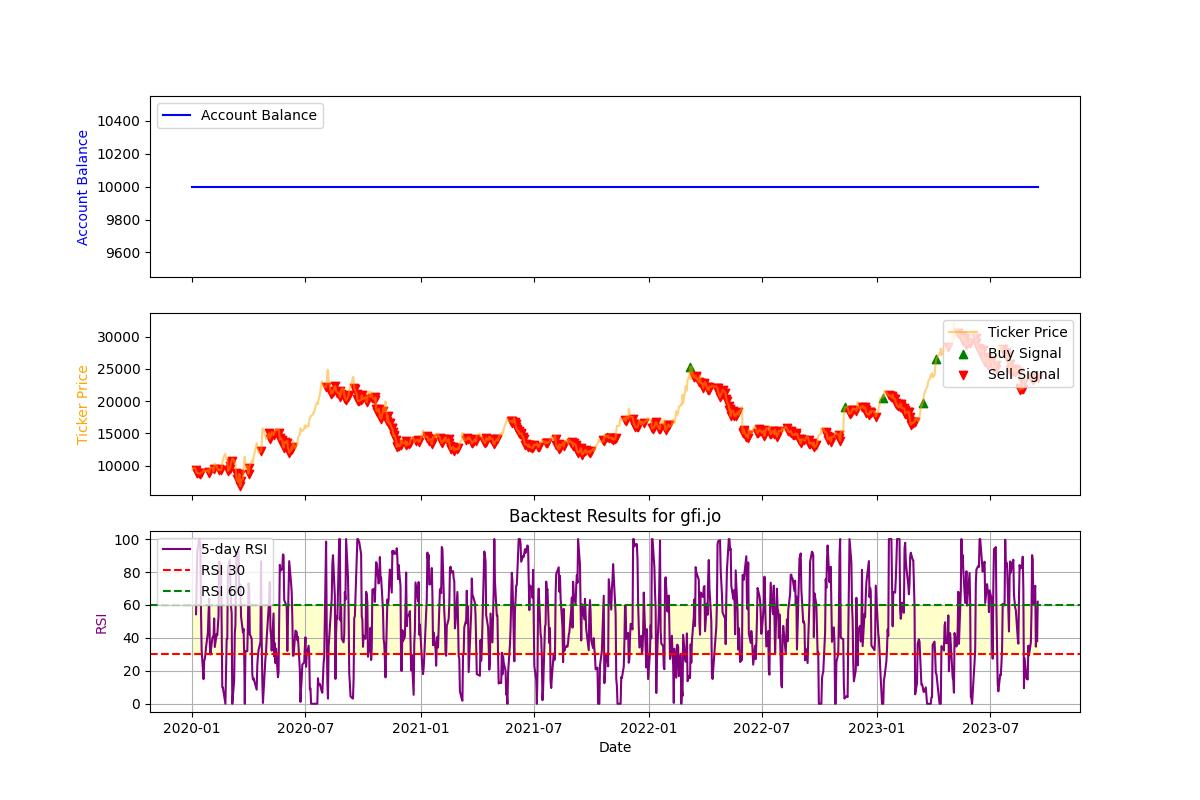

Source data for this figure (header and first rows):
Date, Open, High, Low, Close, Adj Close, Volume, RSI, SMA200, Buy_Signal, Sell_Signal, Balance, Returns
2020-01-02, 9489, 9517, 9334, 9400, 8302, 984128, , , False, False, 10000, 
2020-01-03, 9689, 9778, 9540, 9616, 8493, 1915922, , , False, False, 10000, 0.0
2020-01-06, 9870, 9910, 9595, 9687, 8556, 2037366, , , False, False, 10000, 0.0
2020-01-07, 9428, 9518, 9234, 9442, 8339, 1416482, , , False, False, 10000, 0.0
2020-01-08, 9749, 9750, 9298, 9345, 8254, 3190360, 54.37, , False, True, 10000, 0.0
2020-01-09, 8877, 8950, 8684, 8941, 7897, 2456115, 72.22, , False, True, 10000, 0.0
2020-01-10, 8800, 8889, 8718, 8832, 7801, 1345466, 92.33, , False, True, 10000, 0.0
2020-01-13, 8748, 8931, 8754, 8833, 7801, 1342426, 99.88, , False, True, 10000, 0.0
2020-01-14, 8618, 8734, 8501, 8734, 7714, 2439136, 99.86, , False, True, 10000, 0.0
2020-01-15, 8750, 8944, 8724, 8776, 7751, 1395348, 93.44, , False, True, 10000, 0.0
2020-01-16, 8864, 8963, 8799, 8903, 7863, 1295386, 55.03, , False, True, 10000, 0.0
2020-01-17, 8902, 9050, 8810, 8939, 7895, 2625714, 32.46, , False, False, 10000, 0.0
2020-01-20, 8927, 9331, 9000, 9297, 8211, 1813798, 14.95, , False, False, 10000, 0.0
2020-01-21, 9385, 9540, 9004, 9099, 8036, 3093915, 26.02, , False, False, 10000, 0.0
2020-01-22, 9126, 9334, 9073, 9107, 8043, 1237377, 27.24, , False, False, 10000, 0.0
2020-01-23, 9188, 9251, 8978, 9165, 8095, 1560014, 30.09, , False, False, 10000, 0.0
2020-01-24, 9072, 9142, 8900, 9141, 8073, 941093, 34.37, , False, False, 10000, 0.0
2020-01-27, 9403, 9631, 9256, 9367, 8273, 3036526, 43.19, , False, False, 10000, 0.0
2020-01-28, 9267, 9280, 9024, 9034, 7979, 1756235, 55.01, , False, True, 10000, 0.0
2020-01-29, 8858, 8953, 8729, 8891, 7853, 1305381, 63.78, , False, True, 10000, 0.0
2020-01-30, 9242, 9576, 9200, 9528, 8415, 3684102, 36.68, , False, False, 10000, 0.0
2020-01-31, 9421, 9876, 9419, 9779, 8637, 2714392, 29.94, , False, False, 10000, 0.0
2020-02-03, 9442, 9793, 9362, 9671, 8542, 2748727, 39.67, , False, False, 10000, 0.0
2020-02-04, 9500, 9653, 9220, 9310, 8223, 1855855, 40.8, , False, False, 10000, 0.0
2020-02-05, 9305, 9324, 8956, 9180, 8108, 1934057, 40.28, , False, False, 10000, 0.0
2020-02-06, 9051, 9647, 9136, 9486, 8378, 2255804, 51.82, , False, True, 10000, 0.0
2020-02-07, 9675, 10471, 9615, 10319, 9114, 3615021, 34.46, , False, False, 10000, 0.0
2020-02-10, 9951, 10350, 9874, 9971, 8806, 4674910, 42.42, , False, False, 10000, 0.0
2020-02-11, 9838, 9906, 9603, 9639, 8513, 1895036, 41.56, , False, False, 10000, 0.0
2020-02-12, 9276, 9439, 9180, 9299, 8213, 2466821, 47.24, , False, False, 10000, 0.0
2020-02-13, 9230, 9848, 9146, 9362, 8269, 13145737, 53.24, , False, True, 10000, 0.0
2020-02-14, 9650, 9606, 9155, 9460, 8355, 6251559, 86.37, , False, True, 10000, 0.0
2020-02-17, 9189, 9331, 9128, 9300, 8214, 2475404, 83.79, , False, True, 10000, 0.0
2020-02-18, 9400, 9673, 9364, 9643, 8517, 10605376, 49.8, , False, False, 10000, 0.0
2020-02-19, 10220, 10723, 10001, 10600, 9362, 10860210, 9.87, , False, False, 10000, 0.0
2020-02-20, 10899, 10926, 10526, 10671, 9425, 6594650, 9.822, , False, False, 10000, 0.0
2020-02-21, 10716, 11361, 10675, 11361, 10034, 6380254, 7.204, , False, False, 10000, 0.0
2020-02-24, 11510, 12346, 11519, 11859, 10474, 8316510, 0.0, , False, False, 10000, 0.0
2020-02-25, 11185, 11491, 11140, 11323, 10001, 3721877, 19.48, , False, False, 10000, 0.0
2020-02-26, 11133, 11417, 10677, 11044, 9754, 6306799, 39.3, , False, False, 10000, 0.0
2020-02-27, 11148, 11278, 10962, 11110, 9812, 3886933, 39.39, , False, False, 10000, 0.0
2020-02-28, 10000, 10326, 9000, 9222, 8145, 9130907, 82.74, , False, True, 10000, 0.0
2020-03-02, 9650, 9842, 9330, 9551, 8436, 4643657, 87.25, , False, True, 10000, 0.0
2020-03-03, 9531, 10176, 9649, 9970, 8806, 4467031, 72.69, , False, True, 10000, 0.0
2020-03-04, 10200, 10766, 10117, 10480, 9256, 5008266, 58.78, , False, True, 10000, 0.0
2020-03-05, 10270, 10844, 10178, 10756, 9500, 5827144, 55.17, , False, True, 10000, 0.0
2020-03-06, 11251, 11479, 10861, 11120, 9821, 5645027, 0.0, , False, False, 10000, 0.0
2020-03-09, 10500, 11433, 10410, 10858, 9590, 10753686, 14.31, , False, False, 10000, 0.0
2020-03-10, 10789, 10887, 10105, 10260, 9062, 7775866, 42.79, , False, False, 10000, 0.0
2020-03-11, 10390, 10710, 10299, 10555, 9414, 7110035, 47.91, , False, False, 10000, 0.0
2020-03-12, 9494, 9905, 8300, 8928, 7963, 6823085, 79.05, , False, True, 10000, 0.0
2020-03-13, 8435, 8995, 7653, 7950, 7091, 7774678, 92.15, , False, True, 10000, 0.0
2020-03-16, 6850, 7669, 6397, 7423, 6621, 7435918, 92.67, , False, True, 10000, 0.0
2020-03-17, 8375, 8868, 7400, 8737, 7793, 7006093, 66.06, , False, True, 10000, 0.0
2020-03-18, 8798, 8982, 8300, 8560, 7635, 7441159, 71.58, , False, True, 10000, 0.0
2020-03-19, 7610, 8069, 6690, 6813, 6077, 10199662, 72.3, , False, True, 10000, 0.0
2020-03-20, 8120, 8657, 7670, 7674, 6844, 9679398, 52.98, , False, True, 10000, 0.0
2020-03-23, 7000, 8125, 6959, 8014, 7148, 5997182, 43.34, , False, False, 10000, 0.0
2020-03-24, 8555, 9720, 8310, 9119, 8133, 5950572, 45.48, , False, False, 10000, 0.0
2020-03-25, 9574, 11223, 9406, 10650, 9499, 5732111, 31.29, , False, False, 10000, 0.0
... 869 more rows
